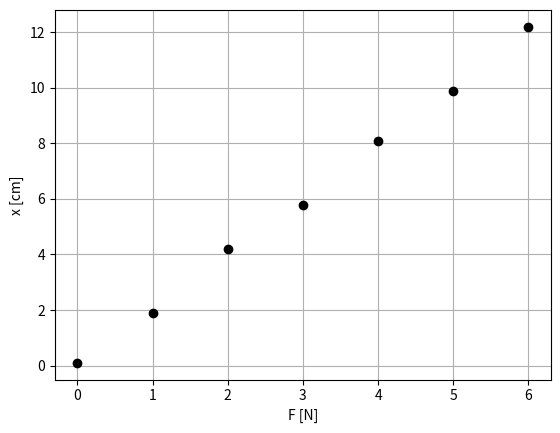
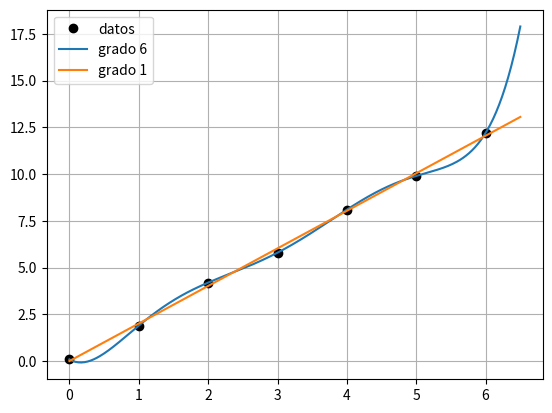

The script that saved these images, in order:
import os
import numpy as np
import matplotlib.pyplot as plt

os.makedirs("figuras", exist_ok=True)

F = np.arange(7)
x = np.array([0.1, 1.9, 4.2, 5.8, 8.1, 9.9, 12.2])

# 3.1 grafico solo de los datos
plt.plot(F, x, 'ko')
plt.xlabel('F [N]'); plt.ylabel('x [cm]'); plt.grid()
plt.savefig("figuras/parte3_datos.png")
plt.show()

# 3.3
c6 = np.polyfit(F, x, 6)  # grado 6: pasa por los 7 puntos
c1 = np.polyfit(F, x, 1)  # grado 1: recta de "mejor ajuste"
print("Recta:", c1)

FF = np.linspace(0, 6.5, 300)
plt.plot(F, x, 'ko', label='datos')
plt.plot(FF, np.polyval(c6, FF), label='grado 6')
plt.plot(FF, np.polyval(c1, FF), label='grado 1')
plt.legend(); plt.grid()
plt.savefig("figuras/parte3_resorte.png")
plt.show()

for Fi in [5.5, 6.5]:
    print(Fi, np.polyval(c6, Fi), np.polyval(c1, Fi))
